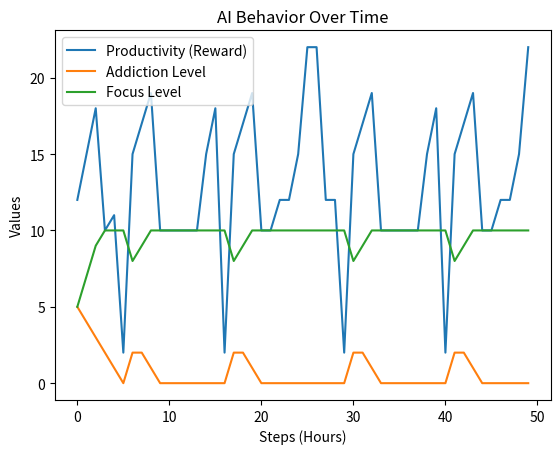

Python code for this plot:
import numpy as np
import random
import matplotlib.pyplot as plt

# Actions
STUDY = 0
SOCIAL = 1
SLEEP = 2
actions = [STUDY, SOCIAL, SLEEP]

# Q-table
Q = {}

def get_state(energy, focus, addiction, time):
    return (energy, focus, addiction, time)

def choose_action(state, epsilon=0.2):
    if random.uniform(0,1) < epsilon:
        return random.choice(actions)
    else:
        return np.argmax(Q.get(state, [0,0,0]))
def get_reward(state, action):
    energy, focus, addiction, time = state

    # Time effect
    if 6 <= time <= 12:   # Morning
        focus += 2
    elif time >= 22:      # Late night
        focus -= 2

    if action == STUDY:
        reward = 10 + focus - addiction

        # 🔥 Prevent over-studying (burnout)
        if energy == 0:
            reward -= 10

        return reward
    elif action == SOCIAL:
        if time >= 20:  # Night scrolling dangerous
            return 3 - addiction * 3
        return 2 - addiction * 2

    elif action == SLEEP:
        return 5 + (10 - energy)

def update_state(state, action):
    energy, focus, addiction, time = state

    if action == STUDY:
        energy -= 2
        focus += 2
        addiction -= 1

    elif action == SOCIAL:
        energy -= 1
        focus -= 2
        addiction += 2

    elif action == SLEEP:
        energy += 3
        focus += 1

    # Clamp values
    energy = max(0, min(10, energy))
    focus = max(0, min(10, focus))
    addiction = max(0, min(10, addiction))

    # Time moves forward
    time = (time + 1) % 24

    return (energy, focus, addiction, time)

# Training
episodes = 700

for _ in range(episodes):
    state = get_state(5,5,5,8)  # start at 8 AM

    for step in range(50):
        action = choose_action(state)

        reward = get_reward(state, action)
        next_state = update_state(state, action)

        if state not in Q:
            Q[state] = [0,0,0]

        if next_state not in Q:
            Q[next_state] = [0,0,0]

        lr = 0.1
        gamma = 0.9

        Q[state][action] += lr * (
            reward + gamma * max(Q[next_state]) - Q[state][action]
        )

        state = next_state

# TEST RUN + TRACKING
state = (5,5,5,8)

energy_list = []
focus_list = []
addiction_list = []
reward_list = []

print("\n--- AI DECISIONS ---\n")

for i in range(50):
    action = np.argmax(Q[state])

    reward = get_reward(state, action)

    energy, focus, addiction, time = state

    action_name = ["STUDY", "SOCIAL", "SLEEP"][action]

    print(f"[Hour {time}] → {action_name} | Energy:{energy} Focus:{focus} Addiction:{addiction} Reward:{reward}")

    energy_list.append(energy)
    focus_list.append(focus)
    addiction_list.append(addiction)
    reward_list.append(reward)

    state = update_state(state, action)

# 📊 GRAPH
plt.figure()

plt.plot(reward_list, label="Productivity (Reward)")
plt.plot(addiction_list, label="Addiction Level")
plt.plot(focus_list, label="Focus Level")

plt.title("AI Behavior Over Time")
plt.xlabel("Steps (Hours)")
plt.ylabel("Values")
plt.legend()

plt.show()
